Labelled photos from "neural", an image-classification folder in Baldunica/neural. The possible labels are: broadleaf plant, grass, soil, soybean.

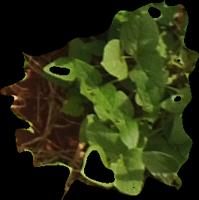
Label: soybean

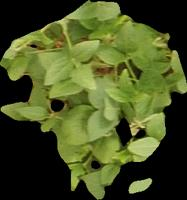
Label: soybean

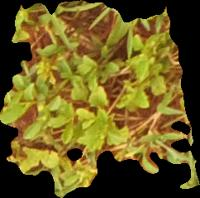
Label: broadleaf plant

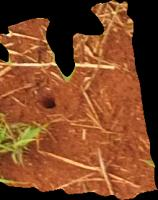
Label: soil

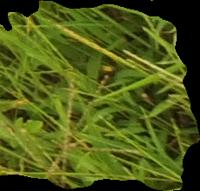
Label: grass

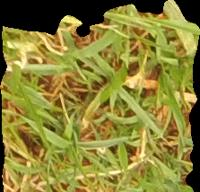
Label: grass
